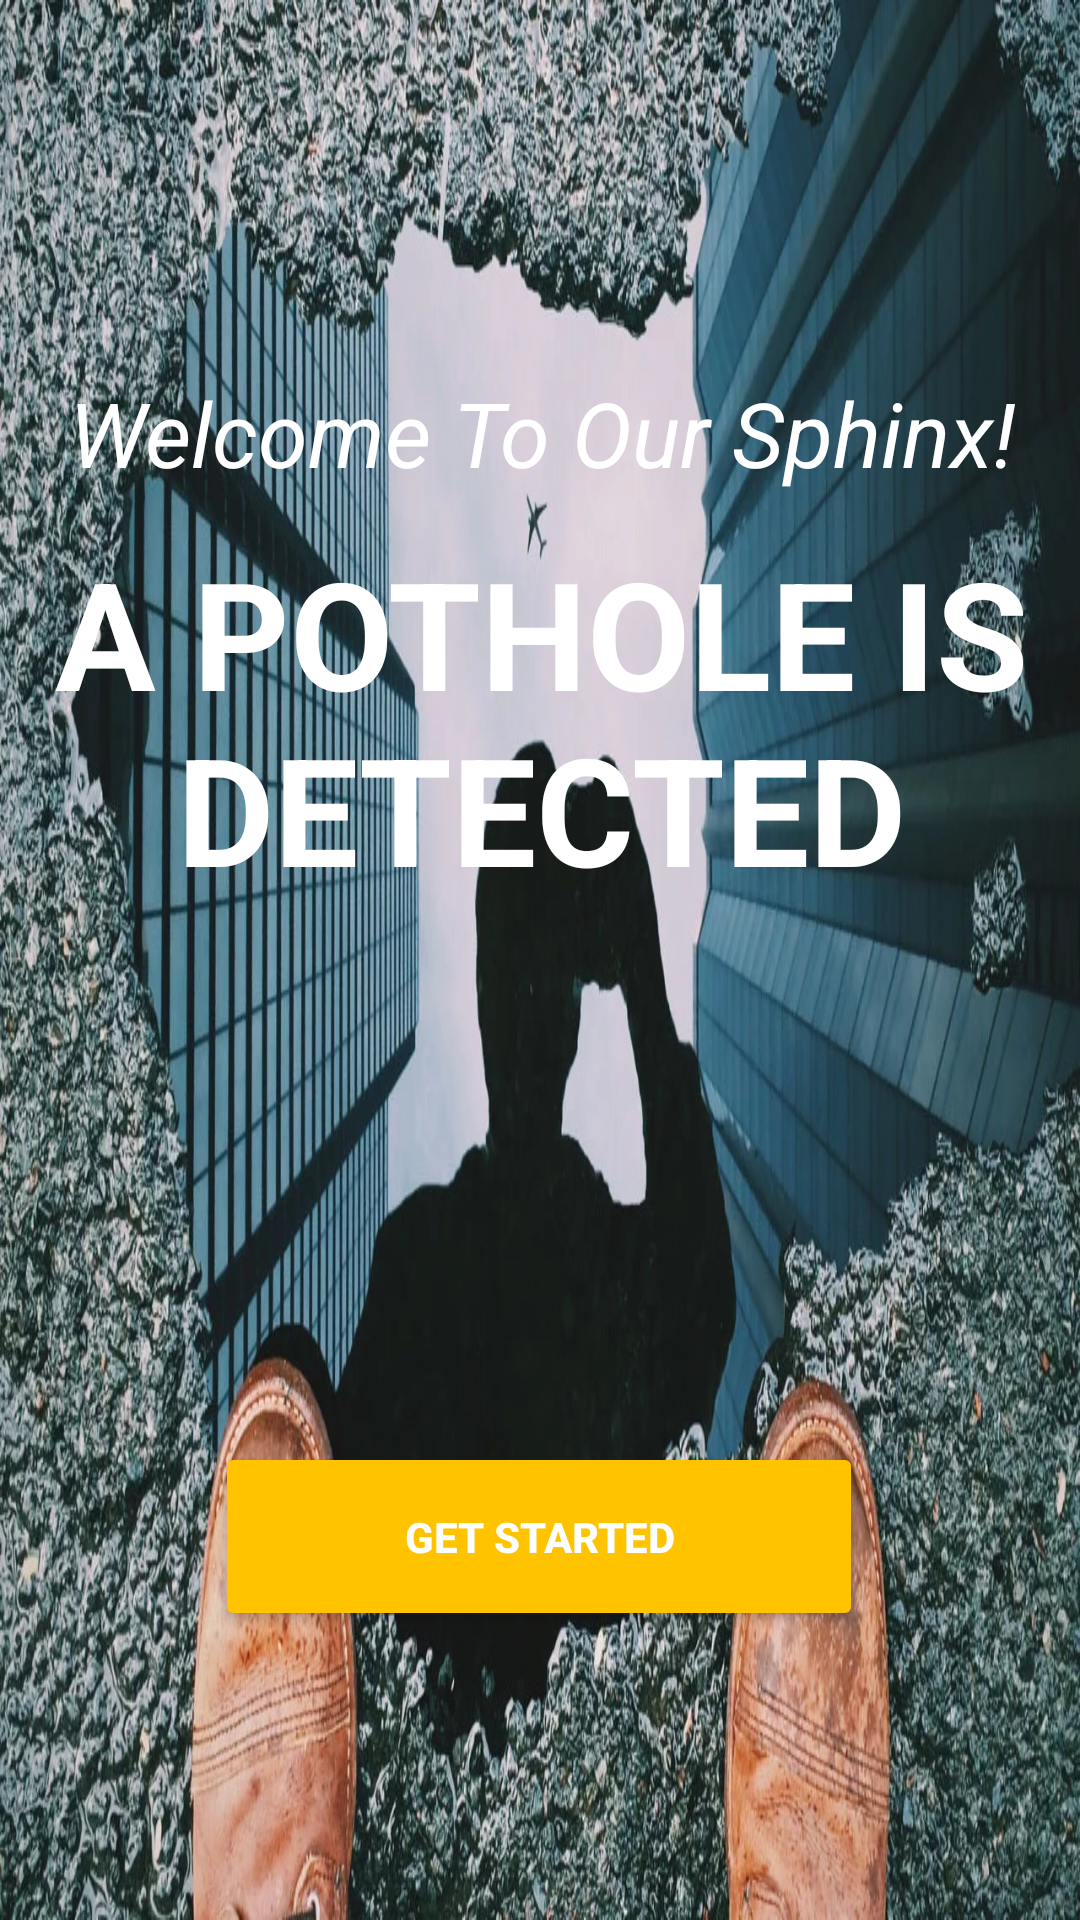

Layout XML and referenced resources for this Android screen:
<!-- AndroidManifest.xml: application theme Theme.SphinxPfa -->
<!-- res/layout/activity_home.xml -->
<?xml version="1.0" encoding="utf-8"?>
<androidx.constraintlayout.widget.ConstraintLayout xmlns:android="http://schemas.android.com/apk/res/android"
    xmlns:app="http://schemas.android.com/apk/res-auto"
    xmlns:tools="http://schemas.android.com/tools"
    android:layout_width="match_parent"
    android:layout_height="match_parent"
    android:background="@drawable/bg1"
    tools:context=".Home">
    <TextView
        android:id="@+id/welcome"
        android:layout_width="362dp"
        android:layout_height="96dp"
        android:gravity="center"
        android:text="Welcome To Our Sphinx!"
        android:textColor="@color/white"
        android:textSize="30dp"
        android:textStyle="italic"
        app:layout_constraintBottom_toBottomOf="parent"
        app:layout_constraintEnd_toEndOf="parent"
        app:layout_constraintHorizontal_bias="0.483"
        app:layout_constraintStart_toStartOf="parent"
        app:layout_constraintTop_toTopOf="parent"
        app:layout_constraintVertical_bias="0.177"></TextView>

    <TextView
        android:layout_width="361dp"
        android:layout_height="161dp"
        android:gravity="center"
        android:text="A POTHOLE IS DETECTED"
        android:textColor="@color/white"
        android:textSize="50dp"
        android:textStyle="bold"
        app:layout_constraintBottom_toBottomOf="parent"
        app:layout_constraintEnd_toEndOf="parent"
        app:layout_constraintStart_toStartOf="parent"
        app:layout_constraintTop_toTopOf="parent"
        app:layout_constraintVertical_bias="0.333"></TextView>

    <Button
        android:id="@+id/started"
        android:layout_width="216dp"
        android:layout_height="63dp"
        android:backgroundTint="#FFC300 "
        android:text="GET STARTED"
        android:textColor="@color/white"
        android:textStyle="bold"
        app:layout_constraintBottom_toBottomOf="parent"
        app:layout_constraintEnd_toEndOf="parent"
        app:layout_constraintHorizontal_bias="0.497"
        app:layout_constraintStart_toStartOf="parent"
        app:layout_constraintTop_toTopOf="parent"
        app:layout_constraintVertical_bias="0.833" />

</androidx.constraintlayout.widget.ConstraintLayout>
<!-- resources referenced by this layout -->
<resources>
  <!-- drawable bg1: jpg bitmap (drawable-v24, 254242 bytes) -->
  <style name="Theme.SphinxPfa" parent="Theme.MaterialComponents.DayNight.DarkActionBar">
          
          <item name="colorPrimary">@color/black</item>
          <item name="colorPrimaryVariant">@color/black</item>
          <item name="colorOnPrimary">@color/white</item>
          
          <item name="colorSecondary">@color/teal_200</item>
          <item name="colorSecondaryVariant">@color/teal_700</item>
          <item name="colorOnSecondary">@color/black</item>
          
          <item name="android:statusBarColor" tools:targetApi="l">?attr/colorPrimaryVariant</item>
          
      </style>
  <!-- not gathered from this repository: default colours our renderer supplied (Android Studio template values) -->
  <color name="teal_200">#FF03DAC5</color>
  <color name="teal_700">#FF018786</color>
  <color name="black">#FF000000</color>
  <color name="white">#FFFFFFFF</color>
</resources>
